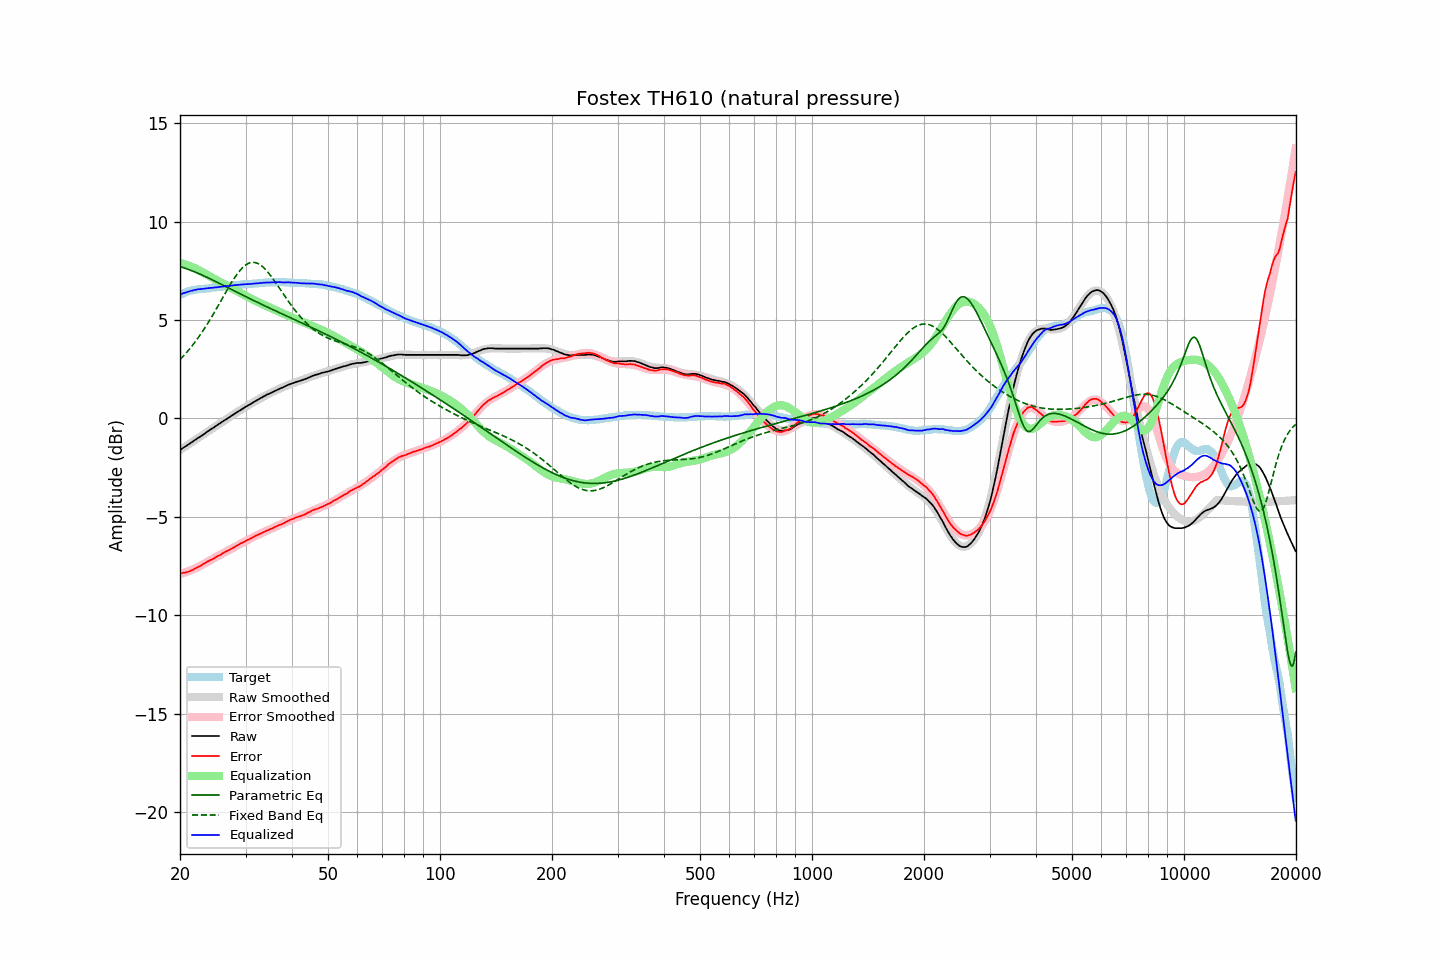

Data behind this chart, as committed beside it:
frequency, raw, error, smoothed, error_smoothed, equalization, parametric_eq, fixed_band_eq, equalized_raw, equalized_smoothed, target
20.00, -1.60, -7.87, -1.60, -7.90, 7.90, 7.71, 2.99, 6.30, 6.29, 6.27
20.20, -1.55, -7.86, -1.55, -7.88, 7.88, 7.68, 3.07, 6.32, 6.33, 6.31
20.40, -1.49, -7.84, -1.50, -7.85, 7.85, 7.66, 3.16, 6.36, 6.36, 6.35
20.61, -1.44, -7.82, -1.44, -7.83, 7.83, 7.63, 3.25, 6.38, 6.38, 6.38
20.81, -1.39, -7.81, -1.39, -7.80, 7.80, 7.61, 3.34, 6.41, 6.41, 6.42
21.02, -1.33, -7.79, -1.33, -7.77, 7.77, 7.58, 3.44, 6.44, 6.43, 6.46
21.23, -1.28, -7.76, -1.28, -7.74, 7.74, 7.55, 3.53, 6.46, 6.46, 6.48
21.44, -1.22, -7.72, -1.23, -7.71, 7.71, 7.52, 3.63, 6.48, 6.48, 6.50
21.66, -1.17, -7.69, -1.17, -7.67, 7.67, 7.48, 3.74, 6.50, 6.50, 6.52
21.87, -1.11, -7.64, -1.12, -7.64, 7.64, 7.45, 3.84, 6.52, 6.52, 6.53
22.09, -1.06, -7.61, -1.06, -7.60, 7.60, 7.42, 3.95, 6.54, 6.54, 6.55
22.31, -1.00, -7.56, -1.01, -7.56, 7.56, 7.38, 4.06, 6.56, 6.55, 6.56
22.54, -0.95, -7.52, -0.95, -7.52, 7.52, 7.35, 4.18, 6.56, 6.57, 6.56
22.76, -0.90, -7.48, -0.90, -7.47, 7.47, 7.31, 4.30, 6.57, 6.58, 6.57
22.99, -0.84, -7.42, -0.84, -7.43, 7.43, 7.27, 4.42, 6.58, 6.58, 6.57
23.22, -0.79, -7.38, -0.79, -7.38, 7.38, 7.24, 4.54, 6.59, 6.59, 6.58
23.45, -0.73, -7.33, -0.73, -7.33, 7.33, 7.20, 4.67, 6.60, 6.60, 6.59
23.69, -0.67, -7.28, -0.68, -7.29, 7.29, 7.16, 4.80, 6.61, 6.61, 6.60
23.92, -0.62, -7.23, -0.62, -7.24, 7.24, 7.12, 4.93, 6.62, 6.62, 6.61
24.16, -0.56, -7.19, -0.57, -7.20, 7.20, 7.08, 5.06, 6.63, 6.63, 6.63
24.40, -0.51, -7.16, -0.51, -7.15, 7.15, 7.04, 5.20, 6.64, 6.64, 6.65
24.65, -0.46, -7.11, -0.46, -7.10, 7.10, 7.00, 5.34, 6.64, 6.65, 6.65
24.89, -0.40, -7.06, -0.40, -7.06, 7.06, 6.96, 5.48, 6.66, 6.66, 6.66
25.14, -0.35, -7.02, -0.35, -7.01, 7.01, 6.92, 5.62, 6.66, 6.67, 6.67
25.39, -0.29, -6.97, -0.29, -6.97, 6.97, 6.88, 5.76, 6.68, 6.68, 6.68
25.65, -0.24, -6.94, -0.24, -6.93, 6.93, 6.84, 5.91, 6.68, 6.69, 6.69
25.91, -0.18, -6.88, -0.19, -6.88, 6.88, 6.80, 6.05, 6.70, 6.70, 6.69
26.16, -0.13, -6.83, -0.13, -6.84, 6.84, 6.76, 6.19, 6.71, 6.71, 6.70
26.43, -0.07, -6.78, -0.08, -6.79, 6.79, 6.72, 6.34, 6.72, 6.72, 6.71
26.69, -0.02, -6.74, -0.03, -6.75, 6.75, 6.68, 6.48, 6.73, 6.72, 6.72
26.96, 0.03, -6.71, 0.03, -6.70, 6.70, 6.63, 6.62, 6.73, 6.73, 6.74
27.23, 0.08, -6.67, 0.08, -6.66, 6.66, 6.59, 6.76, 6.74, 6.74, 6.75
27.50, 0.14, -6.62, 0.14, -6.61, 6.61, 6.55, 6.89, 6.75, 6.75, 6.75
27.77, 0.19, -6.57, 0.19, -6.57, 6.57, 6.51, 7.02, 6.76, 6.76, 6.75
28.05, 0.24, -6.53, 0.24, -6.53, 6.53, 6.47, 7.15, 6.76, 6.77, 6.77
28.33, 0.29, -6.48, 0.29, -6.48, 6.48, 6.43, 7.27, 6.77, 6.77, 6.77
28.62, 0.35, -6.43, 0.34, -6.44, 6.44, 6.39, 7.38, 6.78, 6.78, 6.78
28.90, 0.40, -6.39, 0.39, -6.40, 6.40, 6.35, 7.48, 6.79, 6.79, 6.79
29.19, 0.45, -6.34, 0.44, -6.35, 6.35, 6.31, 7.58, 6.80, 6.80, 6.79
29.48, 0.50, -6.32, 0.49, -6.31, 6.31, 6.26, 7.66, 6.81, 6.80, 6.81
29.78, 0.55, -6.26, 0.55, -6.26, 6.26, 6.22, 7.74, 6.81, 6.81, 6.81
30.08, 0.60, -6.22, 0.59, -6.22, 6.22, 6.18, 7.80, 6.82, 6.81, 6.82
30.38, 0.65, -6.17, 0.64, -6.18, 6.18, 6.14, 7.85, 6.82, 6.82, 6.82
30.68, 0.69, -6.15, 0.69, -6.14, 6.14, 6.10, 7.89, 6.82, 6.83, 6.83
30.99, 0.74, -6.10, 0.74, -6.09, 6.09, 6.06, 7.92, 6.83, 6.84, 6.83
31.30, 0.79, -6.05, 0.79, -6.05, 6.05, 6.02, 7.93, 6.84, 6.84, 6.84
31.61, 0.84, -6.01, 0.84, -6.01, 6.01, 5.98, 7.93, 6.85, 6.85, 6.85
31.93, 0.89, -5.97, 0.88, -5.97, 5.97, 5.94, 7.91, 6.86, 6.86, 6.85
32.24, 0.93, -5.93, 0.93, -5.93, 5.93, 5.90, 7.88, 6.86, 6.86, 6.85
32.57, 0.98, -5.89, 0.98, -5.89, 5.89, 5.86, 7.85, 6.87, 6.87, 6.87
32.89, 1.03, -5.85, 1.02, -5.85, 5.85, 5.83, 7.79, 6.88, 6.88, 6.88
33.22, 1.07, -5.82, 1.07, -5.82, 5.82, 5.79, 7.73, 6.88, 6.88, 6.88
33.55, 1.12, -5.77, 1.11, -5.78, 5.78, 5.75, 7.66, 6.89, 6.89, 6.89
33.89, 1.16, -5.74, 1.16, -5.74, 5.74, 5.71, 7.58, 6.90, 6.89, 6.90
34.23, 1.21, -5.70, 1.20, -5.70, 5.70, 5.67, 7.49, 6.91, 6.90, 6.90
34.57, 1.24, -5.67, 1.24, -5.67, 5.67, 5.63, 7.39, 6.90, 6.91, 6.91
34.92, 1.28, -5.63, 1.28, -5.63, 5.63, 5.59, 7.29, 6.91, 6.91, 6.91
35.27, 1.32, -5.60, 1.32, -5.59, 5.59, 5.56, 7.18, 6.91, 6.91, 6.91
35.62, 1.36, -5.56, 1.36, -5.56, 5.56, 5.52, 7.07, 6.91, 6.92, 6.92
35.97, 1.40, -5.52, 1.40, -5.52, 5.52, 5.48, 6.96, 6.92, 6.92, 6.92
... 635 more rows
